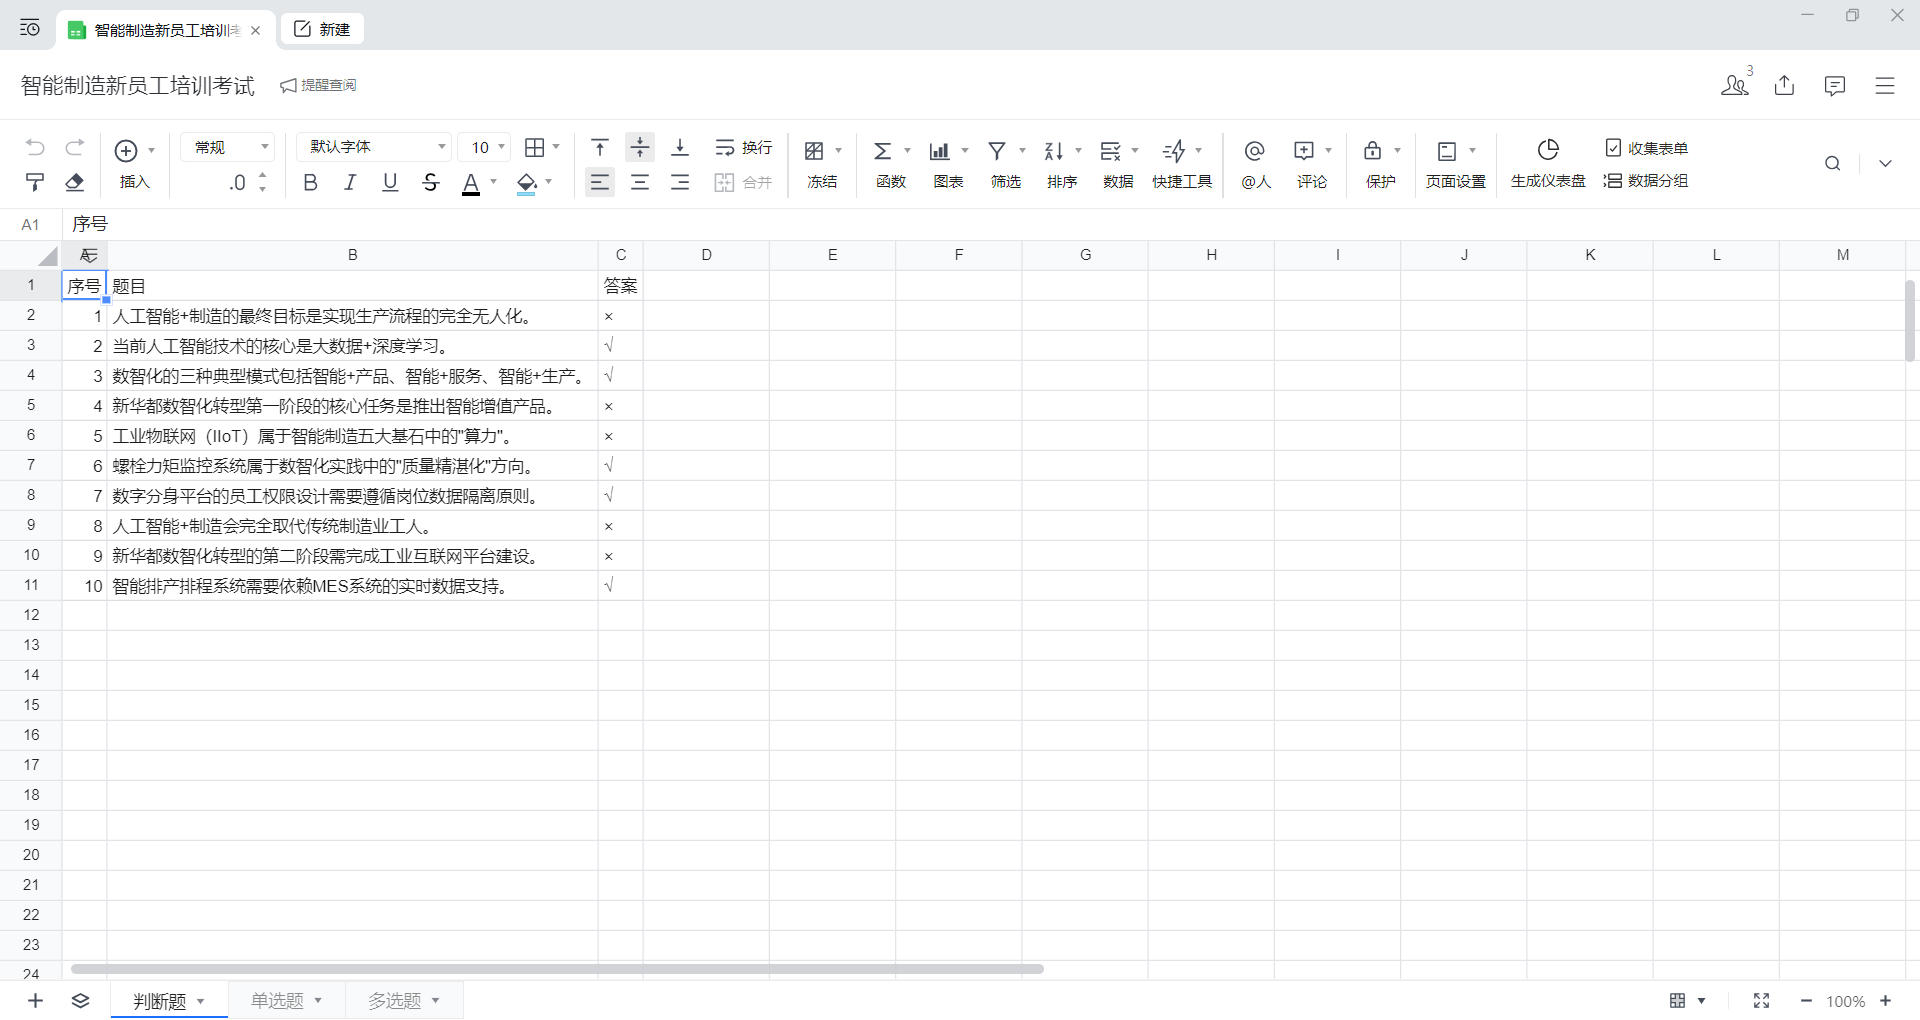
Task: 自动填写出厂编号和试验要求参数
Workflow: Main

Step 1: 企业微信-文档 on the element in window '企业微信-文档' (wemail.exe)

Step 2: click on the graphic in window '企业微信-文档' (wemail.exe) (no picture)

Step 3: hover over the menu item '导出' in window '企业微信-文档' (wemail.exe) (no picture)

Step 4: click on the menu item '本地Excel表格 (.xlsx)' in window '企业微信-文档' (wemail.exe) (no picture)

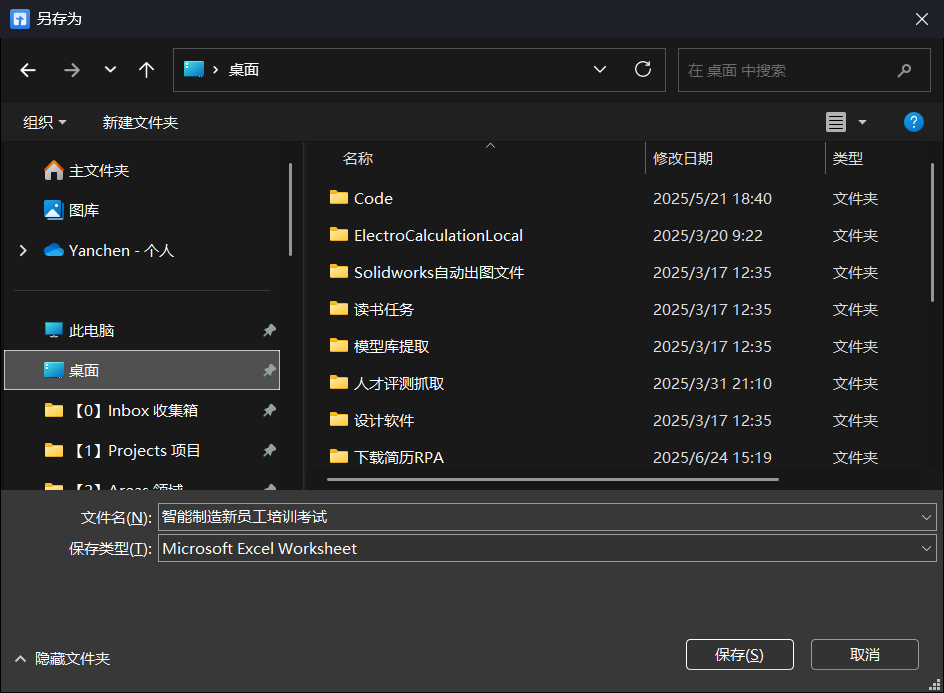
Step 5: 另存为 on the dialog in window '另存为' (wxworkweb.exe)

Step 6: type "TEXT.xlsx" into '文件名' in window '另存为' (wxworkweb.exe) (no picture)

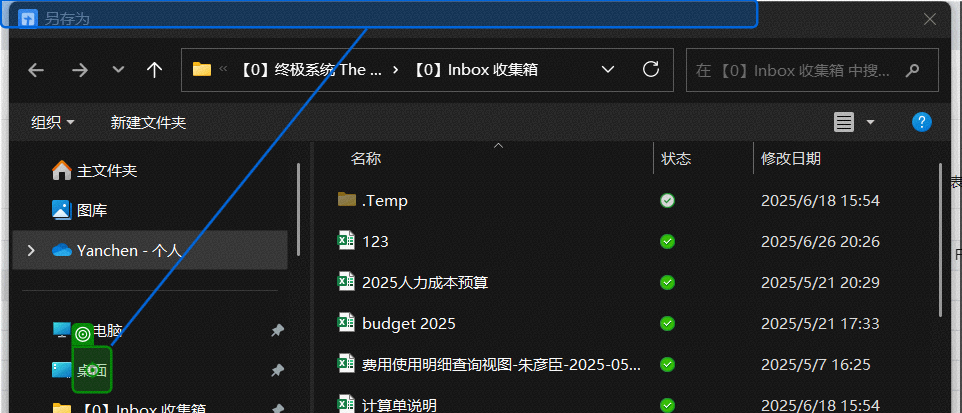
Step 7: click on the outline item '桌面 (已固定)' in window '另存为' (wxworkweb.exe)

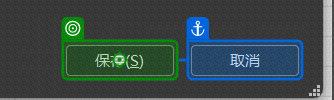
Step 8: click on '保存(S)' in window '另存为' (wxworkweb.exe)

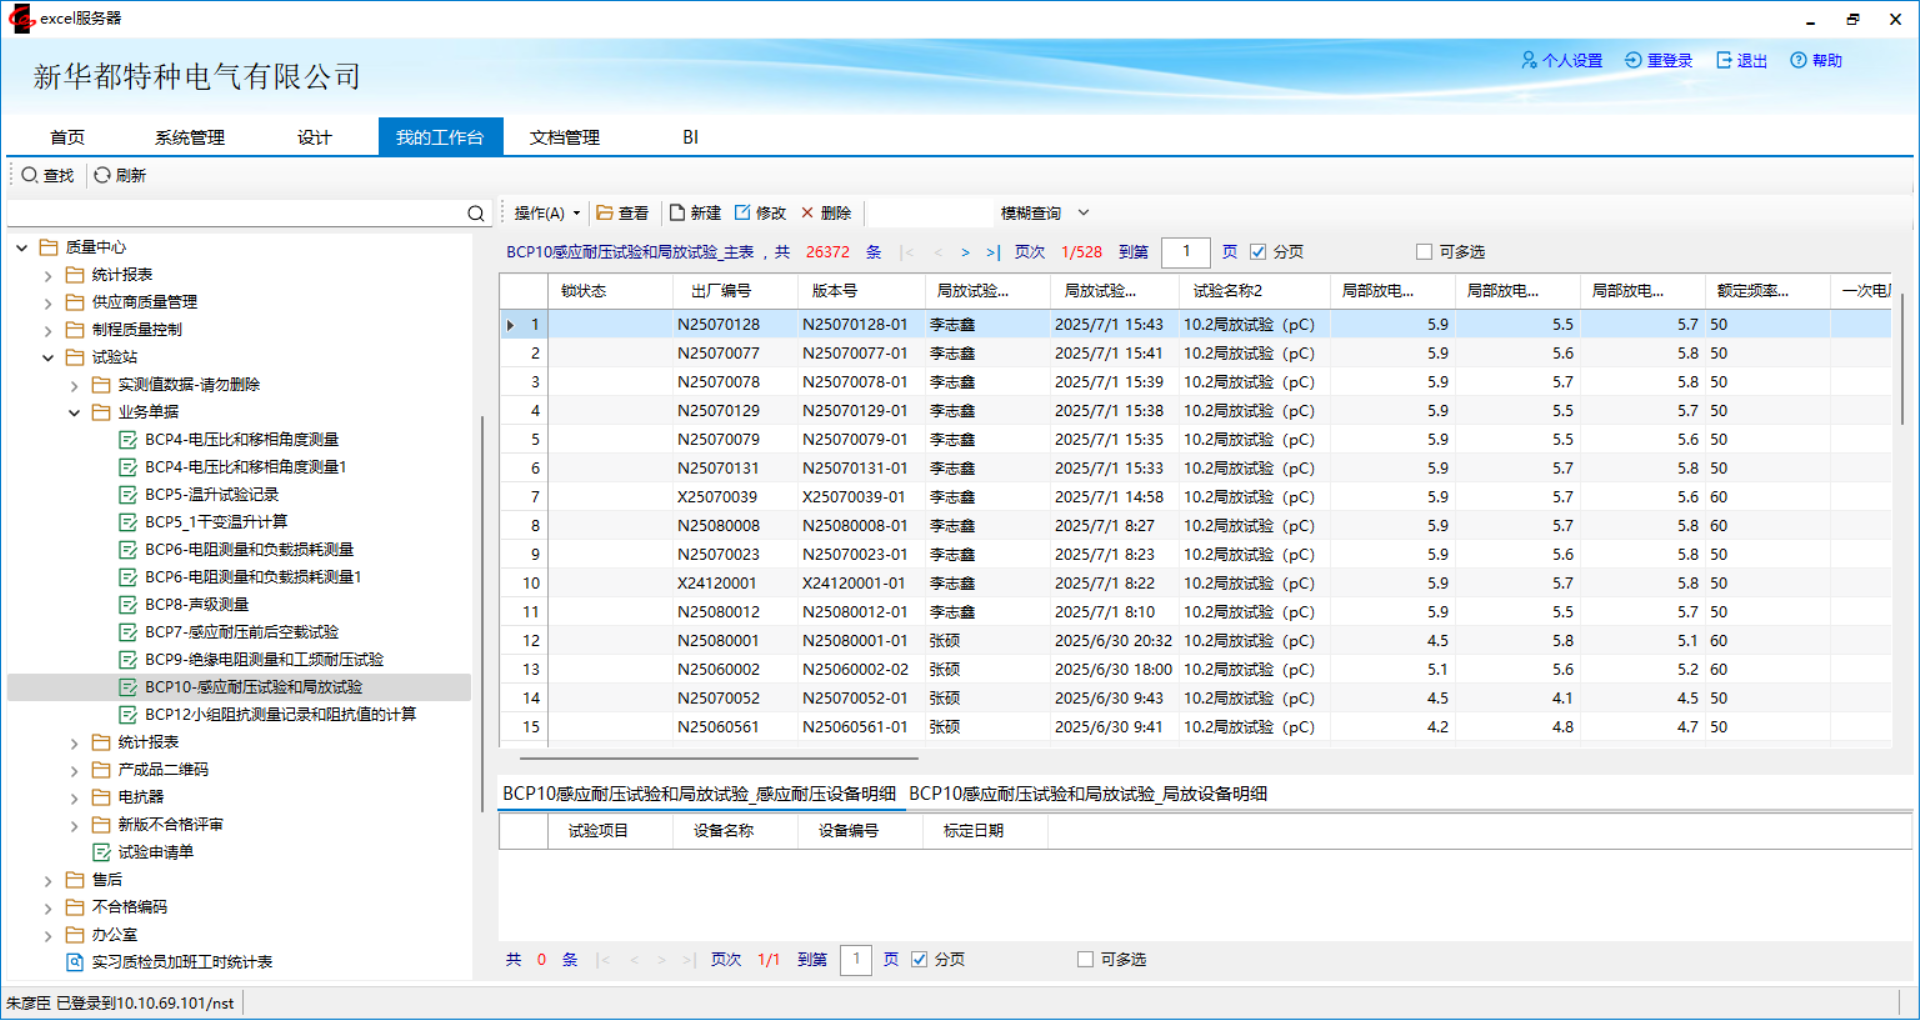
Step 9: Browser on 'Frm_CAXMain' (es2012.exe)

Step 10: click on the outline item 'BCP9-绝缘电阻测量和工频耐压试验' in window '我的工作台' (es2012.exe) (no picture)

Step 11: click on the push button '新建' in window '我的工作台' (es2012.exe) (no picture)

Step 12: FillBCP9-绝缘电阻测量和工频耐压试验 - Excel on the element in window 'Fill:BCP9-绝缘电阻测量和工频耐压试验 - Excel' (excel.exe) (no picture)

Step 13: type "[GlobalVariablesNamespace.GlobalVariables.ProductName + "[k(Enter)]"]" into the 项 'A3' in window 'Fill:BCP9-绝缘电阻测量和工频耐压试验 - Excel' (excel.exe) (no picture)

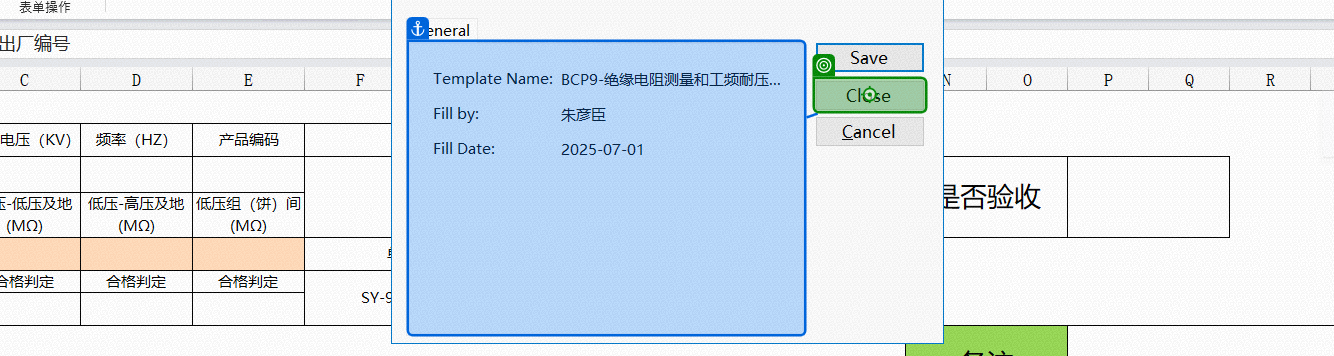
Step 14: click on 'cmdClose' (excel.exe)
